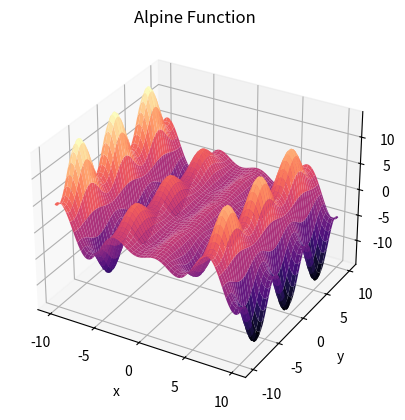

This figure's Python source:
import matplotlib.pyplot as plt
import numpy as np

from numpy import *


def f(x, y):
    return np.cos(x) * x * (1 + (np.cos(y)) / 2)


x = np.linspace(-10, 10, 150)
y = np.linspace(-10, 10, 150)

X, Y = np.meshgrid(x, y)
Z = f(X, Y)

fig = plt.figure()
ax = plt.axes(projection='3d')
ax.plot_surface(X, Y, Z, cmap='magma')

ax.set_xlabel('x')
ax.set_ylabel('y')
ax.set_zlabel('z')
plt.title("Alpine Function")
plt.savefig("Alpine Function.png")
